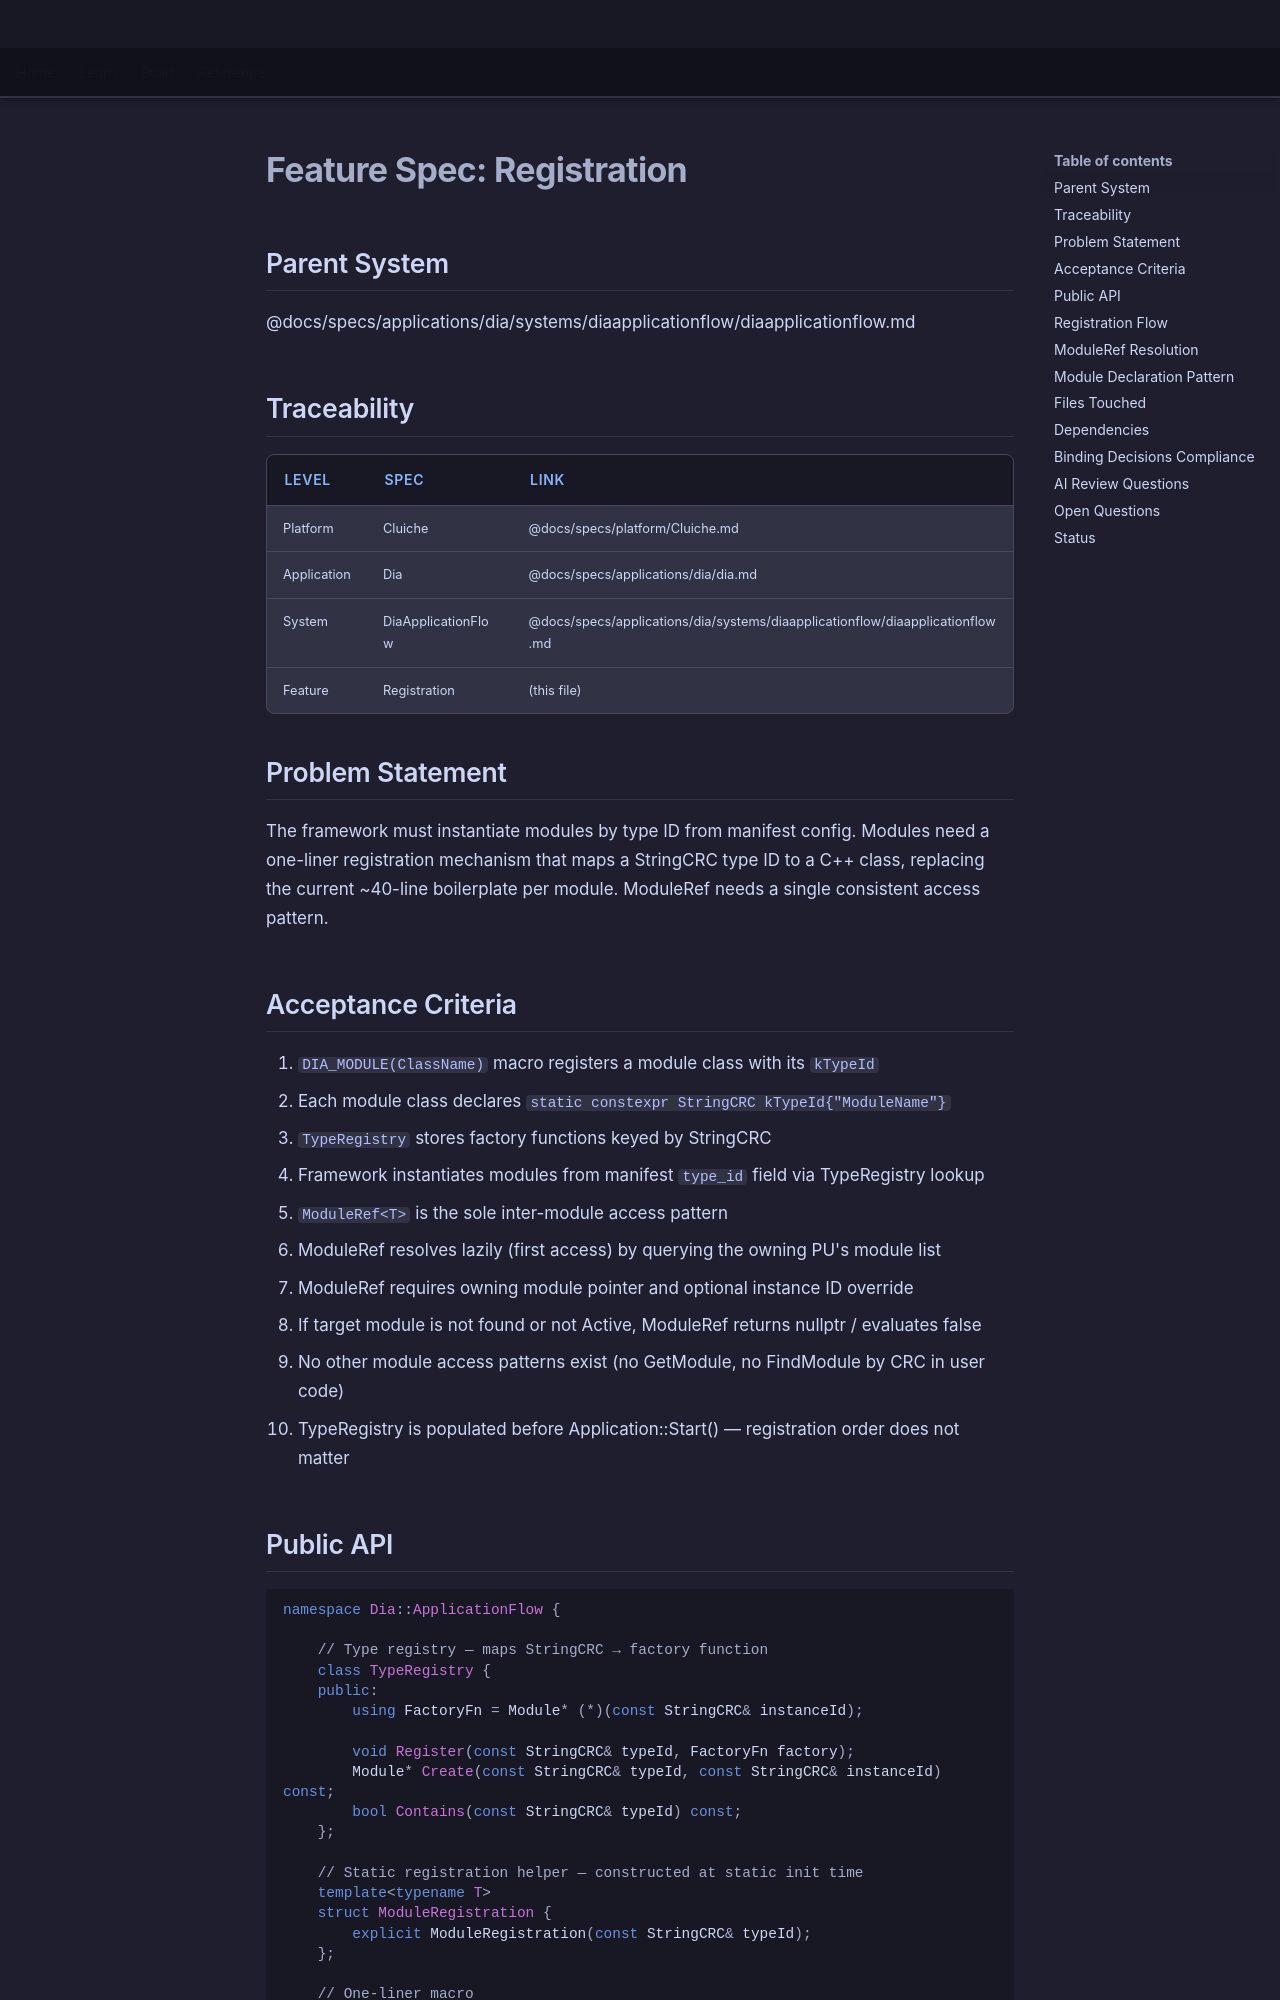

repository: LenihanConor/Cluiche · page: specs/applications/dia/systems/diaapplicationflow/registration/index.html · generator: mkdocs

# Feature Spec: Registration

## Parent System
@docs/specs/applications/dia/systems/diaapplicationflow/diaapplicationflow.md

## Traceability

| Level | Spec | Link |
|-------|------|------|
| Platform | Cluiche | @docs/specs/platform/Cluiche.md |
| Application | Dia | @docs/specs/applications/dia/dia.md |
| System | DiaApplicationFlow | @docs/specs/applications/dia/systems/diaapplicationflow/diaapplicationflow.md |
| Feature | Registration | (this file) |

## Problem Statement

The framework must instantiate modules by type ID from manifest config. Modules need a one-liner registration mechanism that maps a StringCRC type ID to a C++ class, replacing the current ~40-line boilerplate per module. ModuleRef<T> needs a single consistent access pattern.

## Acceptance Criteria

1. `DIA_MODULE(ClassName)` macro registers a module class with its `kTypeId`
2. Each module class declares `static constexpr StringCRC kTypeId{"ModuleName"}`
3. `TypeRegistry` stores factory functions keyed by StringCRC
4. Framework instantiates modules from manifest `type_id` field via TypeRegistry lookup
5. `ModuleRef<T>` is the sole inter-module access pattern
6. ModuleRef resolves lazily (first access) by querying the owning PU's module list
7. ModuleRef requires owning module pointer and optional instance ID override
8. If target module is not found or not Active, ModuleRef returns nullptr / evaluates false
9. No other module access patterns exist (no GetModule<T>, no FindModule by CRC in user code)
10. TypeRegistry is populated before Application::Start() — registration order does not matter
